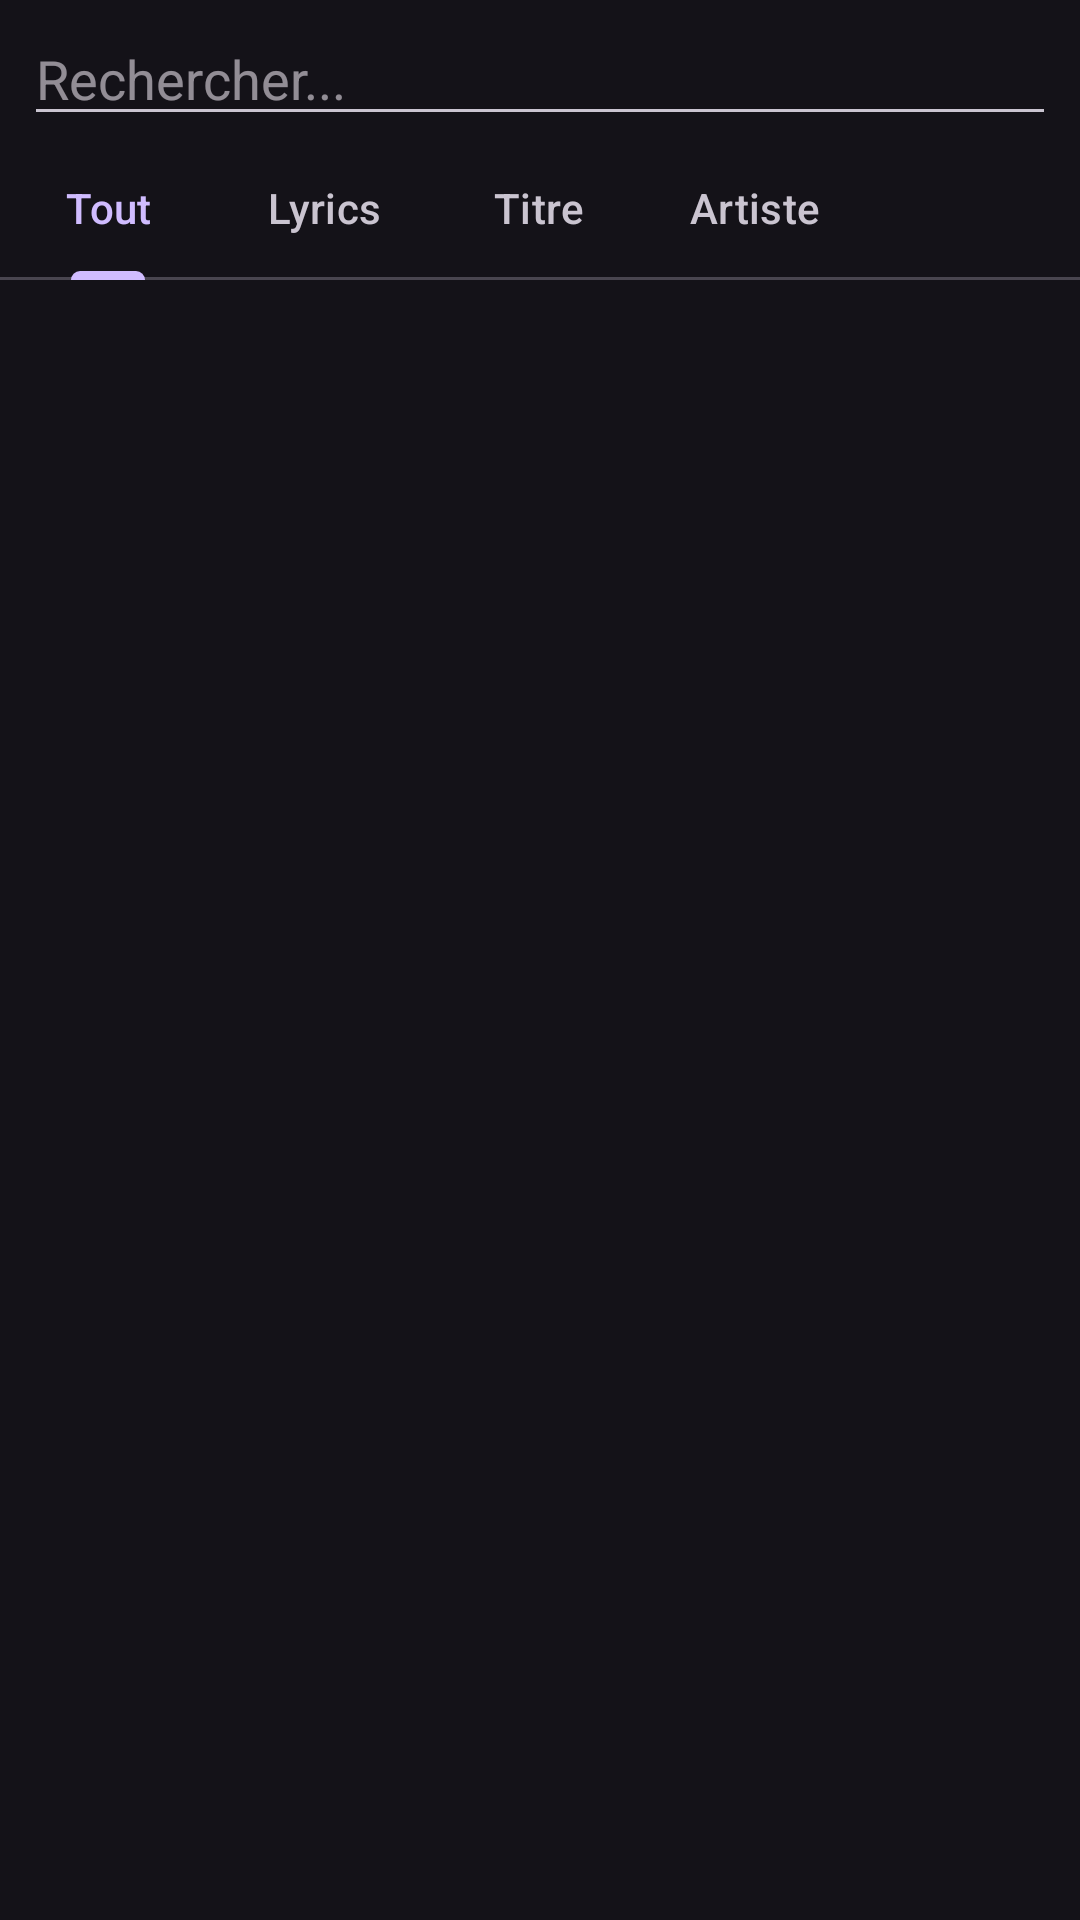

Reconstruct the res/layout file that produces this screen, plus the resources it refers to.
<!-- AndroidManifest.xml: application theme Theme.LyricsParser -->
<!-- res/layout/activity_results.xml -->
<?xml version="1.0" encoding="utf-8"?>
<androidx.coordinatorlayout.widget.CoordinatorLayout xmlns:android="http://schemas.android.com/apk/res/android"
    xmlns:tools="http://schemas.android.com/tools"
    xmlns:app="http://schemas.android.com/apk/res-auto"

    android:layout_width="match_parent"
    android:layout_height="match_parent">

    <com.google.android.material.appbar.AppBarLayout
        android:id="@+id/appbar"
        android:layout_height="wrap_content"
        android:layout_width="match_parent">

        <EditText
            android:id="@+id/results_searchbar"
            android:layout_width="match_parent"
            android:layout_height="wrap_content"
            android:layout_marginStart="8dp"
            android:layout_marginTop="4dp"
            android:layout_marginEnd="8dp"
            android:ems="10"
            android:hint="@string/results_searchbar"
            android:imeOptions="actionGo"
            android:inputType="text" />

        <com.google.android.material.tabs.TabLayout
            android:id="@+id/results_tabs"
            android:layout_width="match_parent"
            android:layout_height="wrap_content"

            app:tabMode="scrollable">

            <com.google.android.material.tabs.TabItem
                android:id="@+id/results_all_tab"
                android:layout_width="wrap_content"
                android:layout_height="wrap_content"
                android:text="@string/results_all" />

            <com.google.android.material.tabs.TabItem
                android:id="@+id/results_lyrics_tab"
                android:layout_width="wrap_content"
                android:layout_height="wrap_content"
                android:text="@string/results_lyrics" />

            <com.google.android.material.tabs.TabItem
                android:id="@+id/results_title_tab"
                android:layout_width="wrap_content"
                android:layout_height="wrap_content"
                android:text="@string/results_title" />

            <com.google.android.material.tabs.TabItem
                android:id="@+id/results_artist_tab"
                android:layout_width="wrap_content"
                android:layout_height="wrap_content"
                android:text="@string/results_artist" />
        </com.google.android.material.tabs.TabLayout>

    </com.google.android.material.appbar.AppBarLayout>

    <androidx.core.widget.NestedScrollView
        android:layout_width="match_parent"
        android:layout_height="match_parent"

        app:layout_behavior="com.google.android.material.appbar.AppBarLayout$ScrollingViewBehavior">

        <LinearLayout
            android:id="@+id/main"
            android:layout_width="match_parent"
            android:layout_height="match_parent"
            android:orientation="vertical">

            <androidx.recyclerview.widget.RecyclerView
                android:id="@+id/results_rv"
                android:layout_width="match_parent"
                android:layout_height="match_parent" />

            <TextView
                android:id="@+id/results_no_result"
                android:layout_width="match_parent"
                android:layout_height="match_parent"
                android:paddingVertical="100dp"
                android:text="@string/results_no_result"
                android:textAlignment="center"
                android:textColor="#B3B3B3"
                android:visibility="gone" />
        </LinearLayout>
    </androidx.core.widget.NestedScrollView>

</androidx.coordinatorlayout.widget.CoordinatorLayout>
<!-- resources referenced by this layout -->
<resources>
  <string name="results_all">Tout</string>
  <string name="results_artist">Artiste</string>
  <string name="results_lyrics">Lyrics</string>
  <string name="results_no_result">Aucun résultat pour le terme recherché</string>
  <string name="results_searchbar">Rechercher...</string>
  <string name="results_title">Titre</string>
  <style name="Theme.LyricsParser" parent="Base.Theme.LyricsParser" />
  <style name="Base.Theme.LyricsParser" parent="Theme.Material3.Dark.NoActionBar">
          
          
          
      </style>
</resources>
